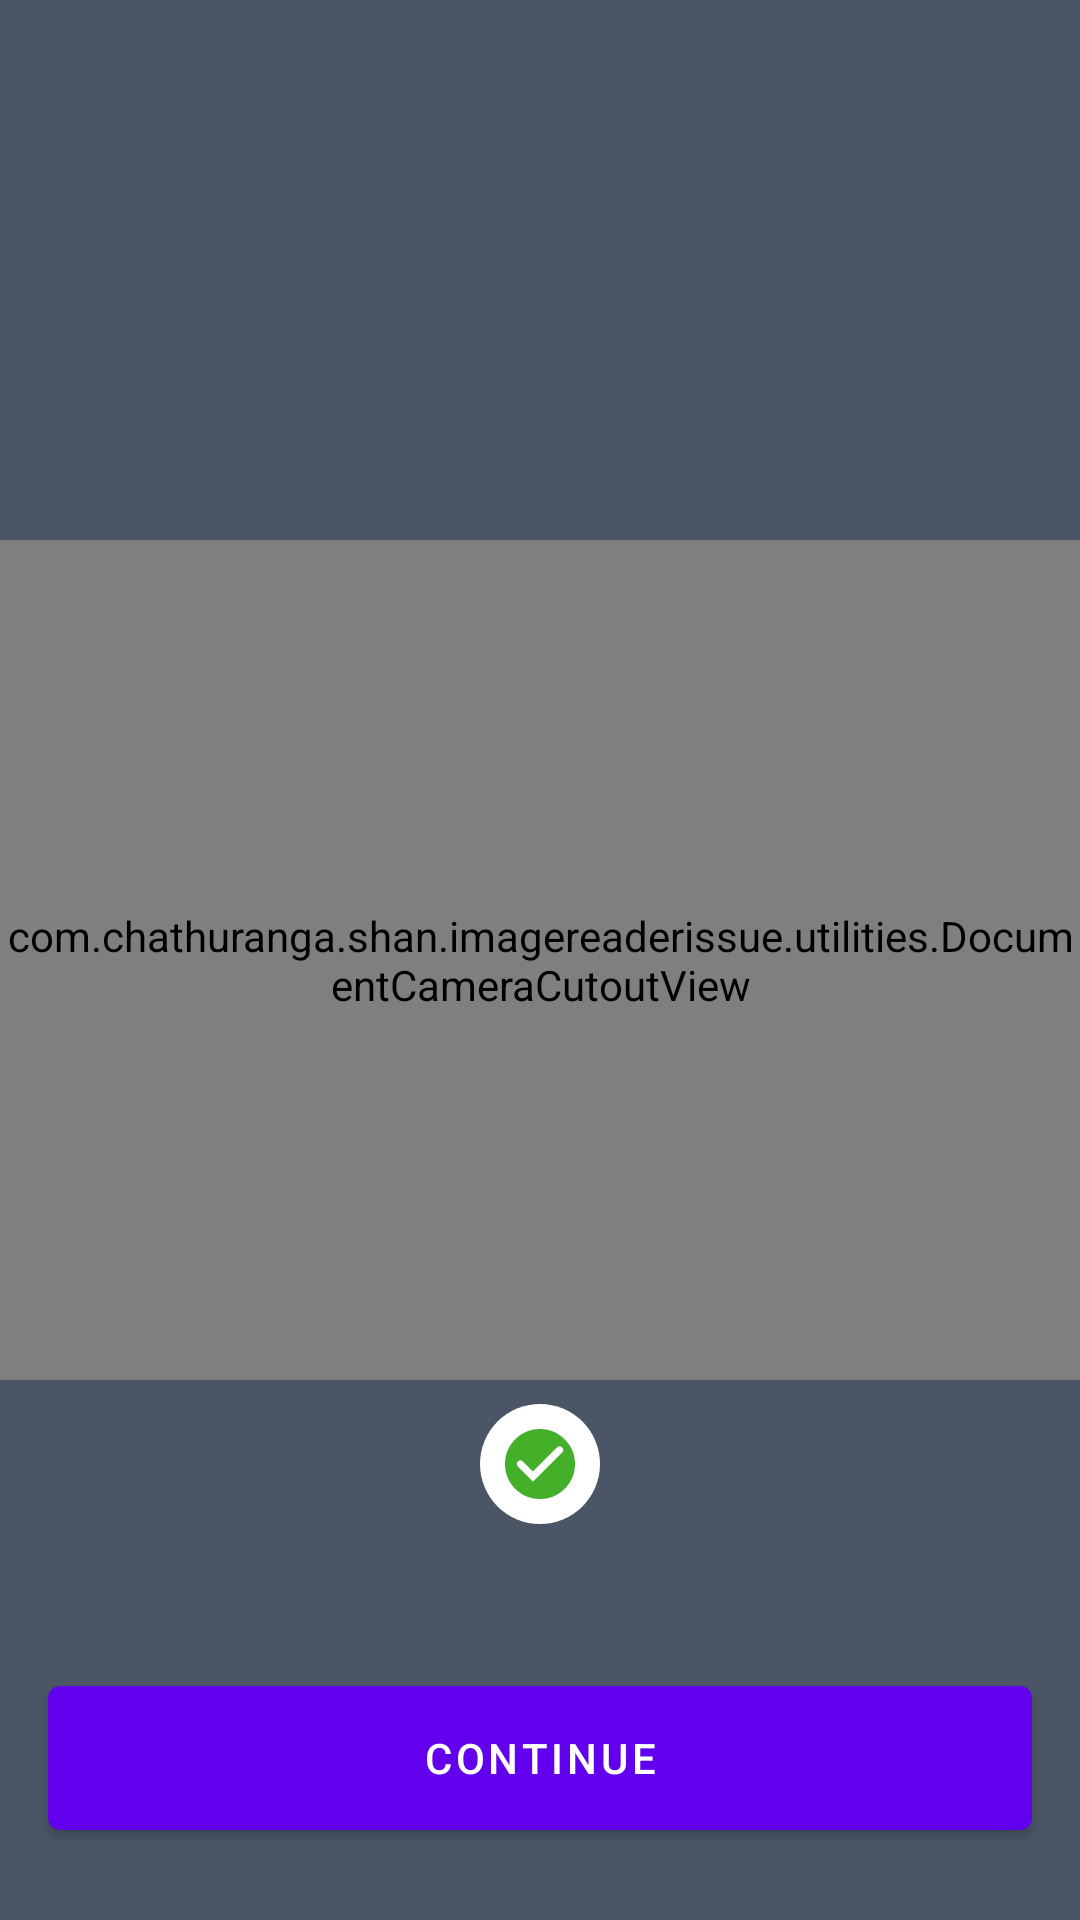

Write the Android layout XML for this screen, with the resource values it uses.
<!-- AndroidManifest.xml: application theme Theme.ImageReaderIssue -->
<!-- res/layout/fragment_blank_facing_camera_result.xml -->
<?xml version="1.0" encoding="utf-8"?>
<androidx.constraintlayout.widget.ConstraintLayout
    xmlns:android="http://schemas.android.com/apk/res/android"
    xmlns:tools="http://schemas.android.com/tools"
    android:layout_width="match_parent"
    android:layout_height="match_parent"
    xmlns:app="http://schemas.android.com/apk/res-auto"
    tools:context=".framgment.BlankFacingCameraResultFragment">

    <ImageView
        android:id="@+id/documentPreviewImageView"
        android:layout_width="0dp"
        android:layout_height="0dp"
        app:layout_constraintBottom_toBottomOf="parent"
        app:layout_constraintEnd_toEndOf="parent"
        app:layout_constraintStart_toStartOf="parent"
        app:layout_constraintTop_toTopOf="parent" />

    <LinearLayout
        android:id="@+id/topContainer"
        android:layout_width="match_parent"
        android:layout_height="0dp"
        android:layout_above="@id/cameraCutoutView"
        android:background="@color/secondary_gray"
        android:gravity="center_horizontal|bottom"
        android:orientation="vertical"
        app:layout_constraintBottom_toTopOf="@+id/cameraCutoutView"
        app:layout_constraintEnd_toEndOf="parent"
        app:layout_constraintStart_toStartOf="parent"
        app:layout_constraintTop_toTopOf="parent">

    </LinearLayout>

    <com.chathuranga.shan.imagereaderissue.utilities.DocumentCameraCutoutView
        android:id="@+id/cameraCutoutView"
        android:layout_width="match_parent"
        android:layout_height="280dp"
        android:layout_centerInParent="true"
        app:backgroundColor="@color/secondary_gray"
        app:connerRadius="8dp"
        app:cutoutBottomMargin="16dp"
        app:cutoutLeftMargin="16dp"
        app:cutoutRightMargin="16dp"
        app:cutoutTopMargin="16dp"
        app:handlerColor="@color/handler_color"
        app:layout_constraintBottom_toBottomOf="parent"
        app:layout_constraintEnd_toEndOf="parent"
        app:layout_constraintStart_toStartOf="parent"
        app:layout_constraintTop_toTopOf="parent" />

    <RelativeLayout
        android:id="@+id/bottomContainer"
        android:layout_width="match_parent"
        android:layout_height="0dp"
        android:layout_below="@id/cameraCutoutView"
        android:background="@color/secondary_gray"
        android:gravity="center_horizontal|top"
        app:layout_constraintBottom_toBottomOf="parent"
        app:layout_constraintEnd_toEndOf="parent"
        app:layout_constraintStart_toStartOf="parent"
        app:layout_constraintTop_toBottomOf="@+id/cameraCutoutView">

        <ImageView
            android:id="@+id/statusButton"
            android:layout_width="wrap_content"
            android:layout_height="wrap_content"
            android:layout_marginTop="8dp"
            android:layout_centerHorizontal="true"
            app:srcCompat="@drawable/ic_valid_image_button_fab_image" />


        <com.google.android.material.button.MaterialButton
            android:id="@+id/continueButton"
            android:layout_width="match_parent"
            android:layout_height="60dp"
            android:layout_marginStart="16dp"
            android:layout_marginEnd="16dp"
            android:layout_marginBottom="24dp"
            android:text="Continue"
            android:layout_centerHorizontal="true"
            android:layout_alignParentBottom="true"/>

    </RelativeLayout>

</androidx.constraintlayout.widget.ConstraintLayout>
<!-- resources referenced by this layout -->
<resources>
  <color name="handler_color">#F9B300</color>
  <color name="secondary_gray">#4A5666</color>
  <!-- drawable ic_valid_image_button_fab_image (drawable) -->
  <vector xmlns:android="http://schemas.android.com/apk/res/android"
      android:width="40dp"
      android:height="40dp"
      android:viewportWidth="40"
      android:viewportHeight="40">
    <path
        android:pathData="M20,20m-20,0a20,20 0,1 1,40 0a20,20 0,1 1,-40 0"
        android:fillColor="#ffffff"/>
    <path
        android:pathData="M17.6449,25.8614L27.4657,16.0405C27.8517,15.6545 27.8569,15.0303 27.4772,14.638L27.2251,14.3775C26.8365,13.976 26.1944,13.9707 25.7994,14.3658L17.6449,22.5202L14.1893,19.0646C13.7987,18.674 13.1656,18.674 12.7751,19.0646L12.5428,19.2969C12.1535,19.6861 12.1521,20.3167 12.5395,20.7077L17.6449,25.8614ZM11.7294,11.7847C14.0299,9.4842 16.7868,8.334 20.0002,8.334C23.2135,8.334 25.9522,9.4842 28.2161,11.7847C30.5166,14.0486 31.6668,16.7873 31.6668,20.0007C31.6668,23.214 30.5166,25.9709 28.2161,28.2714C25.9522,30.5353 23.2135,31.6673 20.0002,31.6673C16.7868,31.6673 14.0299,30.5353 11.7294,28.2714C9.4655,25.9709 8.3335,23.214 8.3335,20.0007C8.3335,16.7873 9.4655,14.0486 11.7294,11.7847Z"
        android:fillColor="#44B02A"/>
  </vector>
  <style name="Theme.ImageReaderIssue" parent="Theme.MaterialComponents.DayNight.NoActionBar">
          
          <item name="colorPrimary">@color/purple_500</item>
          <item name="colorPrimaryVariant">@color/purple_700</item>
          <item name="colorOnPrimary">@color/white</item>
          
          <item name="colorSecondary">@color/teal_200</item>
          <item name="colorSecondaryVariant">@color/teal_700</item>
          <item name="colorOnSecondary">@color/black</item>
          
          <item name="android:statusBarColor" tools:targetApi="l">?attr/colorPrimaryVariant</item>
          
      </style>
  <color name="purple_500">#FF6200EE</color>
  <color name="purple_700">#FF3700B3</color>
  <color name="white">#FFFFFFFF</color>
  <color name="teal_200">#FF03DAC5</color>
  <color name="teal_700">#FF018786</color>
  <color name="black">#FF000000</color>
</resources>
